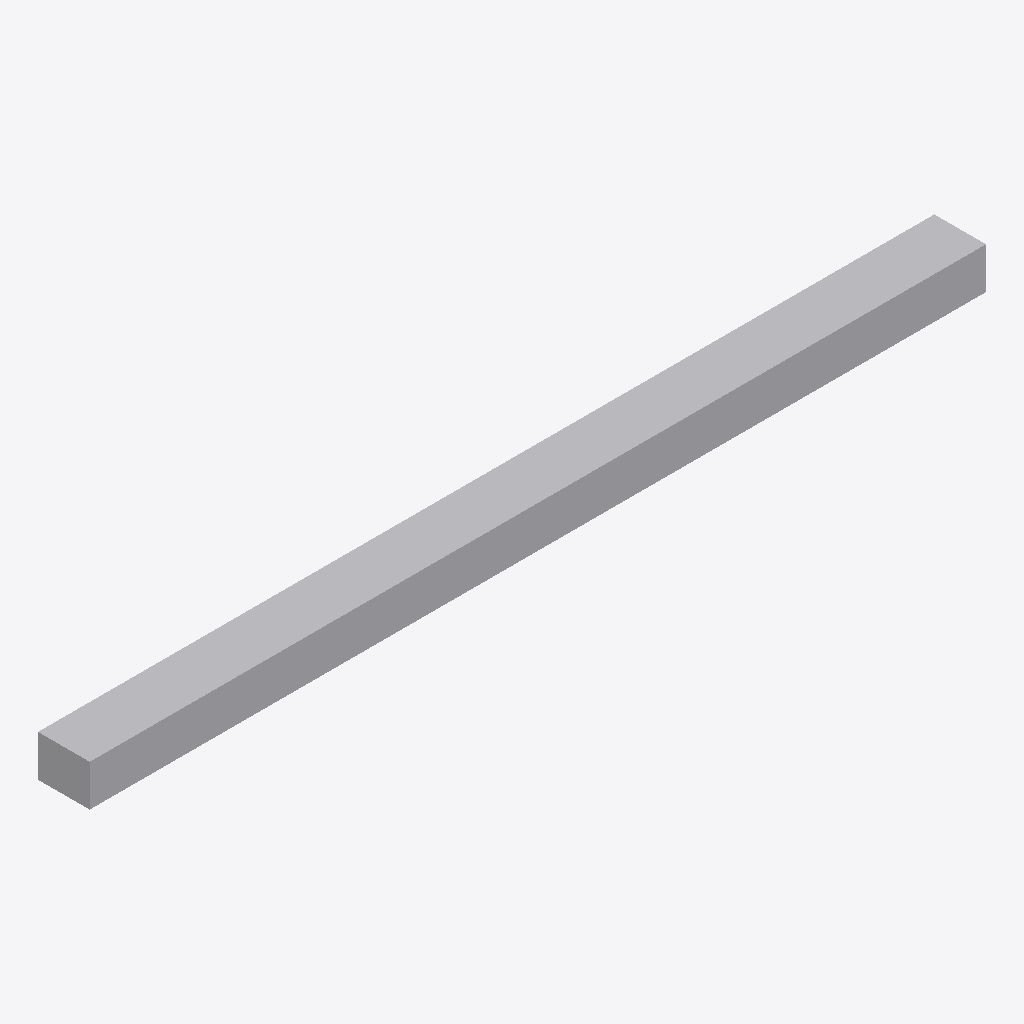
Isometric view of an IFC building model (IFC-SPF (STEP), schema IFC4, length unit millimetre), seen from the south-west, elements coloured by IFC class: 1 other element (light grey).
Extent 4.3 m × 0.2 m × 0.2 m (x, y, z). Elements (1): 1 IfcDuctSegment.

HEADER;
FILE_DESCRIPTION(('GeoIFCNet file'),'');
FILE_NAME('','1995-11-18T09:00:00',('YaMiSo'),('XUT_BIM606'),'ifcopenshell 0.7.0','','None');
FILE_SCHEMA(('IFC4'));
ENDSEC;
DATA;
#1=IFCPROJECT('2sFBtTjs17WPNzKoNu5ltD',$,'My Project',$,$,$,$,(#66),#45);
#84=IFCSITE('3SagU_btb8EfBI0NGMYPay',#83,'My Site',$,$,$,$,$,$,$,$,$,$,$);
#82=IFCDUCTSEGMENT('2X09RKKujAWPU2ojYnUXfT',#51,$,$,$,#93,#81,$,$);
ENDSEC;
